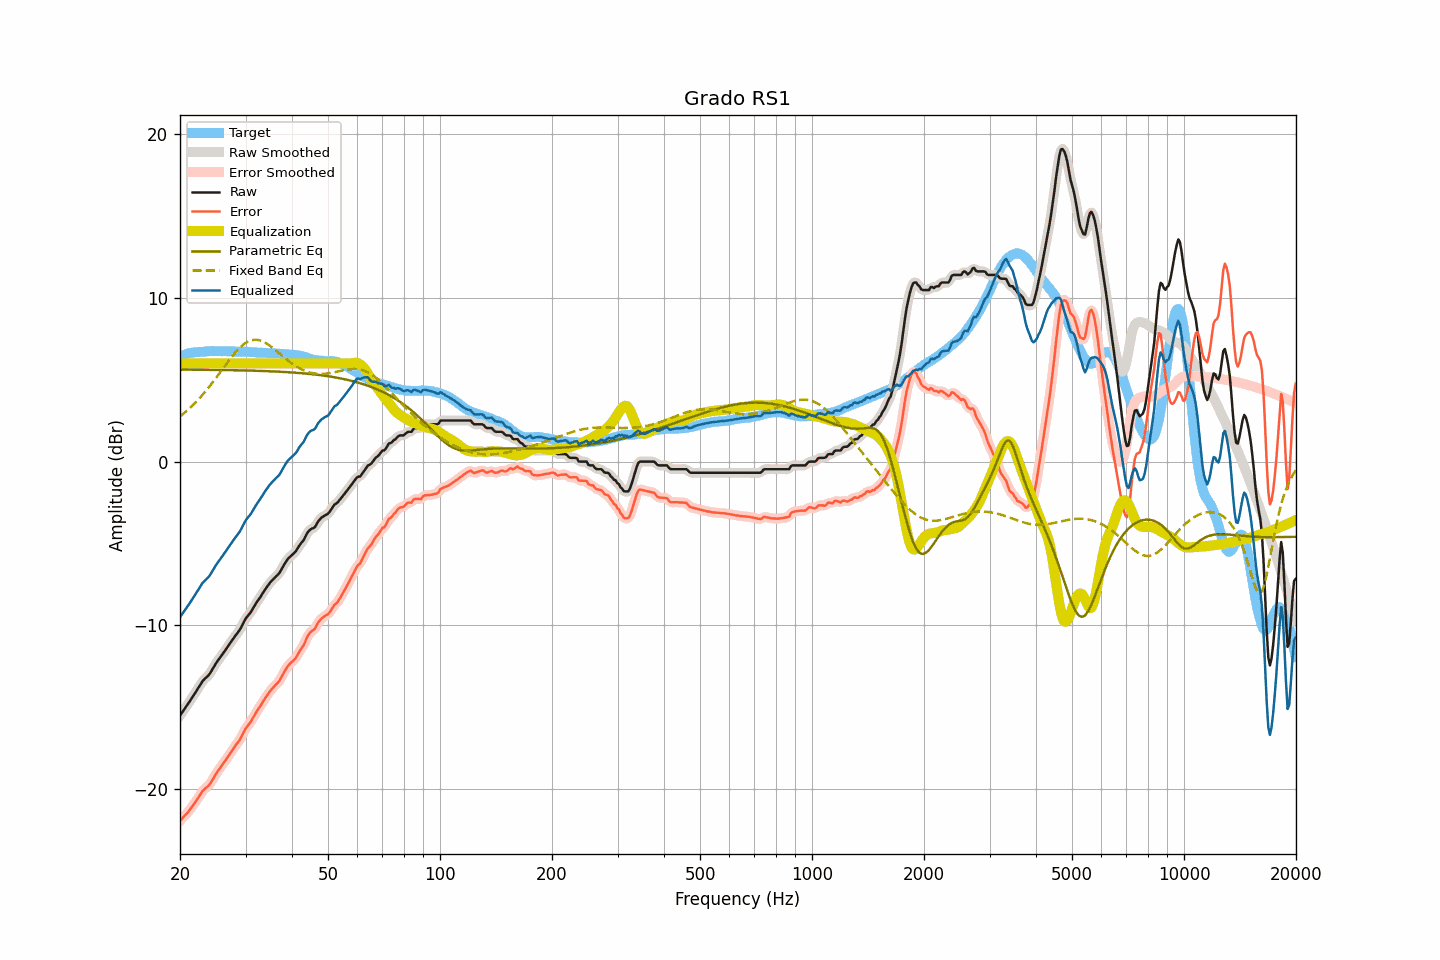

Source data for this figure (header and first rows):
frequency, raw, smoothed, error, error_smoothed, equalization, parametric_eq, fixed_band_eq, equalized_raw, equalized_smoothed, target
20.00, -15.50, -15.50, -21.93, -21.93, 6.00, 5.62, 2.75, -9.50, -9.50, 6.43
20.20, -15.36, -15.36, -21.83, -21.83, 6.00, 5.62, 2.83, -9.36, -9.36, 6.47
20.40, -15.22, -15.22, -21.72, -21.73, 6.00, 5.62, 2.91, -9.22, -9.22, 6.50
20.61, -15.08, -15.08, -21.61, -21.62, 6.00, 5.62, 3.00, -9.08, -9.08, 6.53
20.81, -14.94, -14.94, -21.51, -21.51, 6.00, 5.62, 3.08, -8.94, -8.94, 6.57
21.02, -14.80, -14.80, -21.41, -21.40, 6.00, 5.62, 3.17, -8.80, -8.80, 6.61
21.23, -14.65, -14.65, -21.27, -21.28, 6.00, 5.62, 3.26, -8.65, -8.65, 6.62
21.44, -14.50, -14.50, -21.14, -21.14, 6.00, 5.62, 3.35, -8.50, -8.50, 6.64
21.66, -14.35, -14.35, -21.01, -21.01, 6.00, 5.62, 3.45, -8.35, -8.35, 6.66
21.87, -14.20, -14.19, -20.87, -20.87, 6.00, 5.61, 3.55, -8.20, -8.19, 6.67
22.09, -14.04, -14.04, -20.73, -20.72, 6.00, 5.61, 3.65, -8.04, -8.04, 6.69
22.31, -13.88, -13.88, -20.57, -20.57, 6.00, 5.61, 3.75, -7.88, -7.88, 6.69
22.54, -13.73, -13.72, -20.43, -20.42, 6.00, 5.61, 3.86, -7.73, -7.72, 6.70
22.76, -13.57, -13.57, -20.28, -20.27, 6.00, 5.61, 3.97, -7.57, -7.57, 6.71
22.99, -13.41, -13.43, -20.12, -20.14, 6.00, 5.61, 4.08, -7.41, -7.43, 6.71
23.22, -13.31, -13.31, -20.03, -20.02, 6.00, 5.61, 4.19, -7.31, -7.31, 6.71
23.45, -13.21, -13.21, -19.93, -19.94, 6.00, 5.61, 4.31, -7.21, -7.21, 6.72
23.69, -13.12, -13.12, -19.85, -19.85, 6.00, 5.61, 4.43, -7.12, -7.12, 6.73
23.92, -13.02, -13.01, -19.76, -19.75, 6.00, 5.61, 4.55, -7.02, -7.01, 6.74
24.16, -12.88, -12.87, -19.63, -19.63, 6.00, 5.60, 4.67, -6.88, -6.87, 6.75
24.40, -12.71, -12.72, -19.47, -19.47, 6.00, 5.60, 4.80, -6.71, -6.72, 6.76
24.65, -12.55, -12.55, -19.30, -19.30, 6.00, 5.60, 4.93, -6.55, -6.55, 6.75
24.89, -12.38, -12.38, -19.13, -19.13, 6.00, 5.60, 5.06, -6.38, -6.38, 6.75
25.14, -12.23, -12.23, -18.98, -18.98, 6.00, 5.60, 5.19, -6.23, -6.23, 6.75
25.39, -12.09, -12.09, -18.83, -18.84, 6.00, 5.60, 5.32, -6.09, -6.09, 6.75
25.65, -11.96, -11.96, -18.71, -18.70, 6.00, 5.60, 5.46, -5.96, -5.96, 6.75
25.91, -11.82, -11.82, -18.56, -18.56, 6.00, 5.60, 5.59, -5.82, -5.82, 6.74
26.16, -11.68, -11.68, -18.42, -18.42, 6.00, 5.59, 5.72, -5.68, -5.68, 6.74
26.43, -11.54, -11.54, -18.28, -18.28, 6.00, 5.59, 5.86, -5.54, -5.54, 6.74
26.69, -11.40, -11.40, -18.14, -18.14, 6.00, 5.59, 5.99, -5.40, -5.40, 6.74
26.96, -11.25, -11.26, -17.99, -18.00, 6.00, 5.59, 6.12, -5.25, -5.26, 6.74
27.23, -11.11, -11.11, -17.85, -17.85, 6.00, 5.59, 6.25, -5.11, -5.11, 6.74
27.50, -10.97, -10.97, -17.71, -17.70, 6.00, 5.59, 6.38, -4.97, -4.97, 6.74
27.77, -10.83, -10.83, -17.55, -17.56, 6.00, 5.58, 6.50, -4.83, -4.83, 6.73
28.05, -10.69, -10.69, -17.41, -17.41, 6.00, 5.58, 6.62, -4.69, -4.69, 6.72
28.33, -10.56, -10.56, -17.27, -17.28, 6.00, 5.58, 6.73, -4.56, -4.56, 6.71
28.62, -10.43, -10.43, -17.15, -17.15, 6.00, 5.58, 6.84, -4.43, -4.43, 6.72
28.90, -10.30, -10.29, -17.02, -17.00, 6.00, 5.58, 6.94, -4.30, -4.29, 6.72
29.19, -10.13, -10.12, -16.84, -16.84, 6.00, 5.57, 7.03, -4.13, -4.12, 6.71
29.48, -9.93, -9.93, -16.65, -16.65, 6.00, 5.57, 7.12, -3.93, -3.93, 6.72
29.78, -9.74, -9.74, -16.46, -16.46, 6.00, 5.57, 7.19, -3.74, -3.74, 6.72
30.08, -9.56, -9.58, -16.28, -16.29, 6.00, 5.57, 7.26, -3.56, -3.58, 6.71
30.38, -9.44, -9.44, -16.14, -16.15, 6.00, 5.56, 7.32, -3.44, -3.44, 6.70
30.68, -9.32, -9.32, -16.02, -16.01, 6.00, 5.56, 7.36, -3.32, -3.32, 6.70
30.99, -9.20, -9.19, -15.89, -15.88, 6.00, 5.56, 7.40, -3.20, -3.19, 6.69
31.30, -9.03, -9.04, -15.72, -15.72, 6.00, 5.56, 7.42, -3.03, -3.04, 6.68
31.61, -8.87, -8.87, -15.55, -15.55, 6.00, 5.55, 7.44, -2.87, -2.87, 6.68
31.93, -8.70, -8.71, -15.37, -15.38, 6.00, 5.55, 7.44, -2.70, -2.71, 6.67
32.24, -8.55, -8.55, -15.21, -15.22, 6.00, 5.55, 7.44, -2.55, -2.55, 6.66
32.57, -8.41, -8.41, -15.07, -15.06, 6.00, 5.54, 7.42, -2.41, -2.41, 6.66
32.89, -8.27, -8.26, -14.92, -14.91, 6.00, 5.54, 7.39, -2.27, -2.26, 6.65
33.22, -8.11, -8.11, -14.76, -14.76, 6.00, 5.54, 7.36, -2.11, -2.11, 6.65
33.55, -7.96, -7.96, -14.61, -14.60, 6.00, 5.53, 7.31, -1.96, -1.96, 6.65
33.89, -7.80, -7.81, -14.44, -14.45, 6.00, 5.53, 7.26, -1.80, -1.81, 6.64
34.23, -7.66, -7.66, -14.30, -14.30, 6.00, 5.53, 7.21, -1.66, -1.66, 6.64
34.57, -7.53, -7.52, -14.16, -14.16, 6.00, 5.52, 7.14, -1.53, -1.52, 6.63
34.92, -7.39, -7.40, -14.02, -14.02, 6.00, 5.52, 7.07, -1.39, -1.40, 6.63
35.27, -7.28, -7.28, -13.90, -13.90, 6.00, 5.51, 7.00, -1.28, -1.28, 6.62
35.62, -7.18, -7.18, -13.79, -13.79, 6.00, 5.51, 6.92, -1.18, -1.18, 6.61
35.97, -7.08, -7.08, -13.68, -13.69, 6.00, 5.50, 6.84, -1.08, -1.08, 6.60
... 635 more rows
